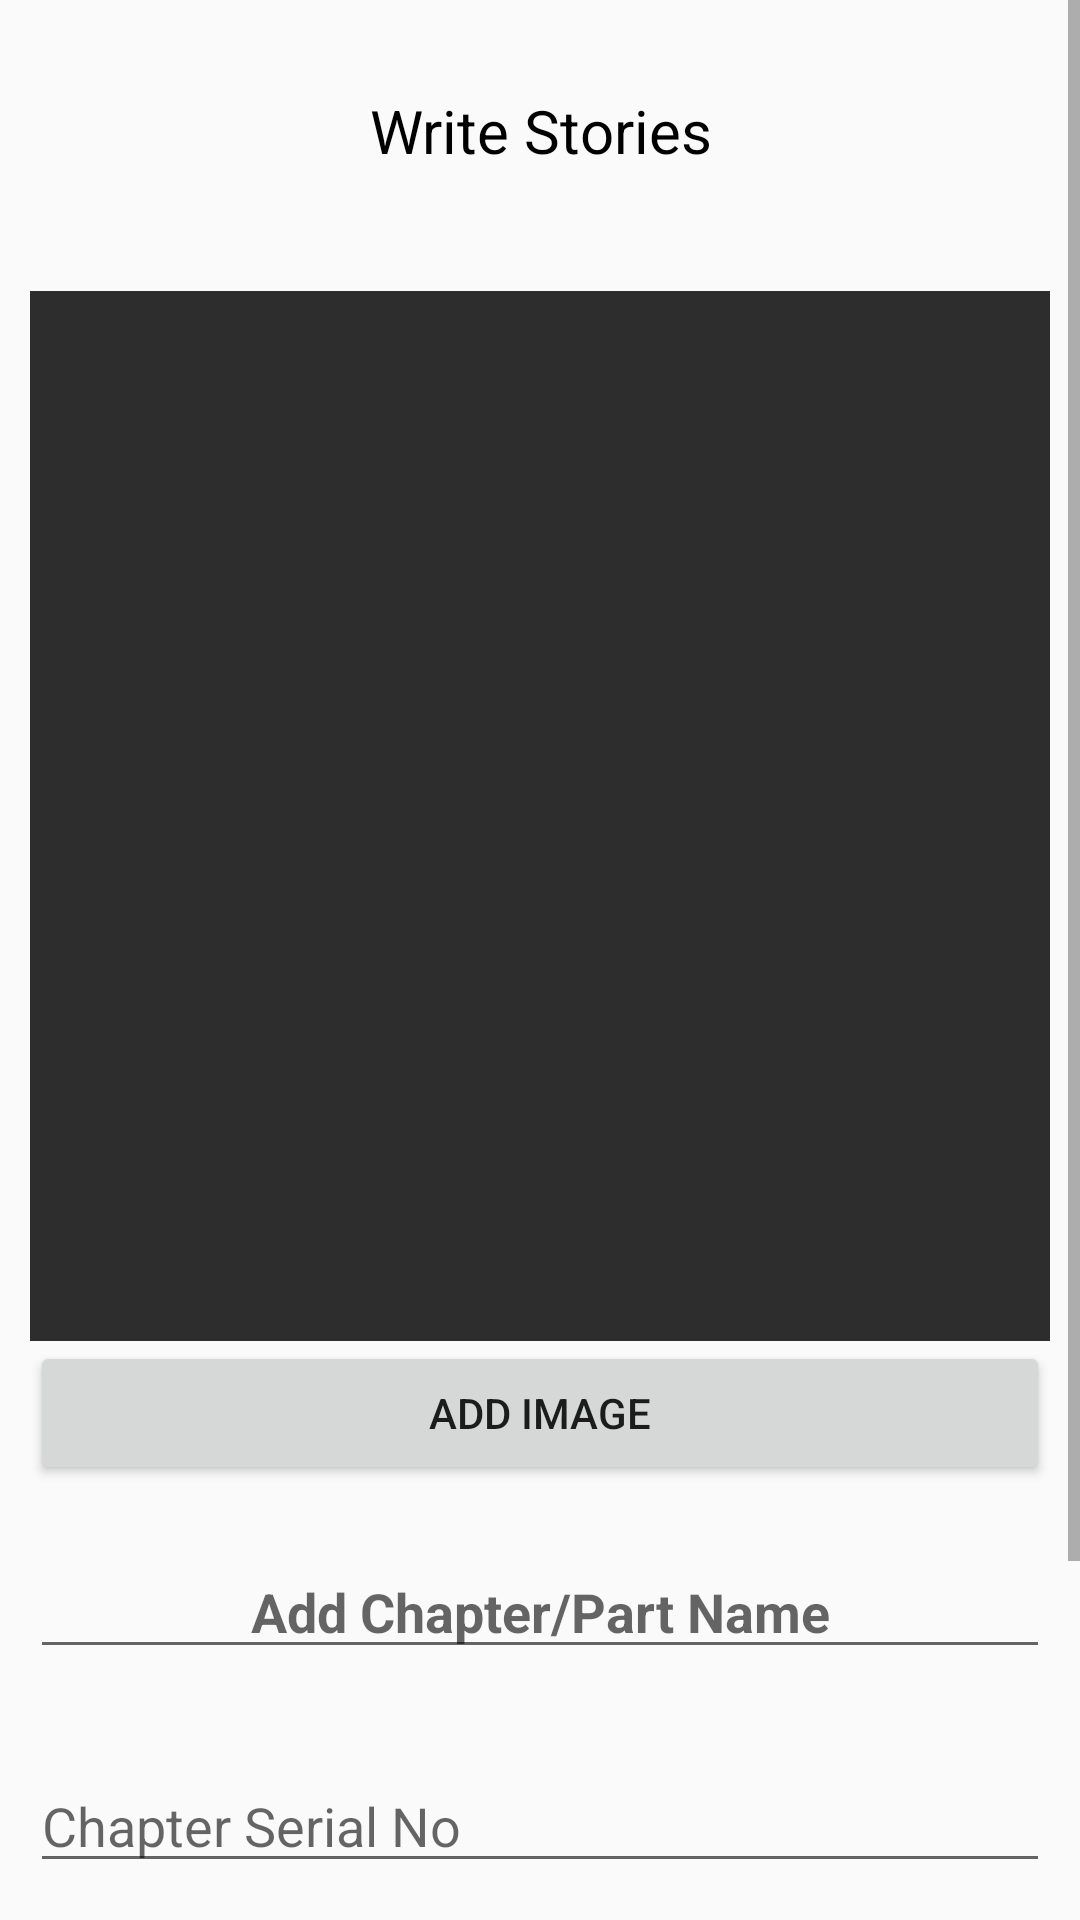

Here is an Android app screen rendered from its layout file. Give the layout XML and the strings, colors and styles it references.
<!-- AndroidManifest.xml: application theme AppTheme -->
<!-- res/layout/activity_read_chap_add.xml -->
<?xml version="1.0" encoding="utf-8"?>
<androidx.constraintlayout.widget.ConstraintLayout xmlns:android="http://schemas.android.com/apk/res/android"
    xmlns:app="http://schemas.android.com/apk/res-auto"
    xmlns:tools="http://schemas.android.com/tools"
    android:layout_width="match_parent"
    android:layout_height="match_parent"
    tools:context=".ReadChapAdd">

    <ScrollView
        android:layout_width="match_parent"
        android:layout_height="match_parent"
        tools:layout_editor_absoluteX="1dp"
        tools:layout_editor_absoluteY="1dp">

        <LinearLayout
            android:layout_width="match_parent"
            android:layout_height="wrap_content"
            android:layout_margin="10dp"
            android:orientation="vertical" >

            <TextView
                android:layout_width="match_parent"
                android:layout_height="wrap_content"
                android:text="Write Stories"
                android:layout_marginVertical="20dp"
                android:textColor="@color/colorBlack"
                android:textAlignment="center"
                android:textSize="20sp" />
            <ImageView
                android:id="@+id/add_chap_select_photo"
                android:layout_width="match_parent"
                android:layout_height="350dp"
                android:layout_marginTop="20dp"
                android:visibility="visible"
                android:background="#2d2d2d"
                android:layout_gravity="center"
                tools:visibility="visible" />

            <Button
                android:id="@+id/add_chap_photo_select_btn"
                android:layout_width="match_parent"
                android:layout_height="wrap_content"
                android:text="Add Image" />

            <EditText
                android:id="@+id/edit_add_chapter_name"
                android:layout_width="match_parent"
                android:layout_height="wrap_content"
                android:ems="10"
                android:layout_marginVertical="20dp"
                android:hint="Add Chapter/Part Name"
                android:inputType="textCapWords"
                android:textAlignment="center"
                android:textStyle="bold" />
            <EditText
                android:id="@+id/edit_add_chap_priority_no"
                android:layout_width="match_parent"
                android:layout_height="wrap_content"
                android:ems="10"
                android:layout_marginVertical="10dp"
                android:hint="Chapter Serial No"
                android:inputType="number" />
            <EditText
                android:id="@+id/edit_add_chap_text"
                android:layout_width="match_parent"
                android:layout_height="wrap_content"
                android:ems="10"
                android:lines="5"
                android:hint="Add Story"
                android:inputType="textMultiLine"
                android:textSize="14sp" />

            <Button
                android:id="@+id/add_chap_upload_btn"
                android:layout_width="match_parent"
                android:layout_height="wrap_content"
                android:text="Upload" />


        </LinearLayout>
    </ScrollView>
</androidx.constraintlayout.widget.ConstraintLayout>
<!-- resources referenced by this layout -->
<resources>
  <color name="colorBlack">#000000</color>
  <style name="AppTheme" parent="Theme.AppCompat.Light.NoActionBar">
          
          <item name="colorPrimary">@color/colorPrimary</item>
          <item name="colorPrimaryDark">@color/colorPrimaryDark</item>
          <item name="colorAccent">@color/colorAccent</item>
      </style>
  <color name="colorPrimary">#03A9F4</color>
  <color name="colorPrimaryDark">#0288D1</color>
  <color name="colorAccent">#536DFE</color>
</resources>
